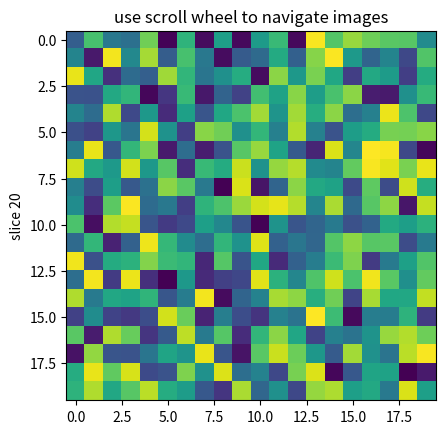

This figure's Python source:
%matplotlib inline

from __future__ import print_function

import numpy as np
import matplotlib.pyplot as plt


class IndexTracker(object):
    def __init__(self, ax, X):
        self.ax = ax
        ax.set_title('use scroll wheel to navigate images')

        self.X = X
        rows, cols, self.slices = X.shape
        self.ind = self.slices//2

        self.im = ax.imshow(self.X[:, :, self.ind])
        self.update()

    def onscroll(self, event):
        print("%s %s" % (event.button, event.step))
        if event.button == 'up':
            self.ind = (self.ind + 1) % self.slices
        else:
            self.ind = (self.ind - 1) % self.slices
        self.update()

    def update(self):
        self.im.set_data(self.X[:, :, self.ind])
        ax.set_ylabel('slice %s' % self.ind)
        self.im.axes.figure.canvas.draw()


fig, ax = plt.subplots(1, 1)

X = np.random.rand(20, 20, 40)

tracker = IndexTracker(ax, X)


fig.canvas.mpl_connect('scroll_event', tracker.onscroll)
plt.show()